8-way image classification set "yolo_classification_data" from GitHub (MarinaNasser/Nebras_RandD); label vocabulary: ascending colon, cecum, descending colon, hepatic flexure, rectum, sigmoid colon, splenic flexure, transverse colon.

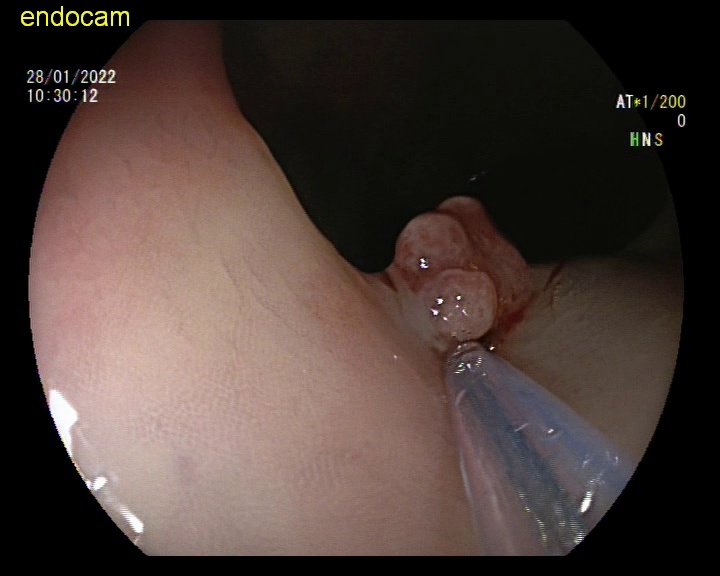
Label: sigmoid colon

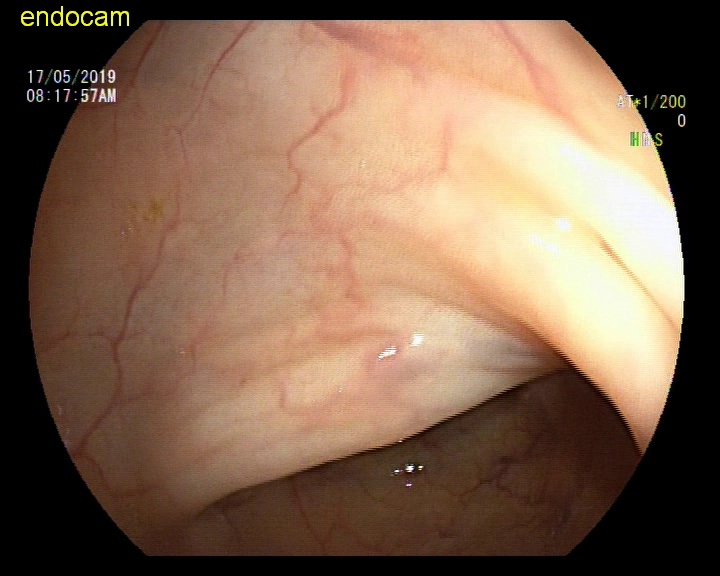
Label: descending colon

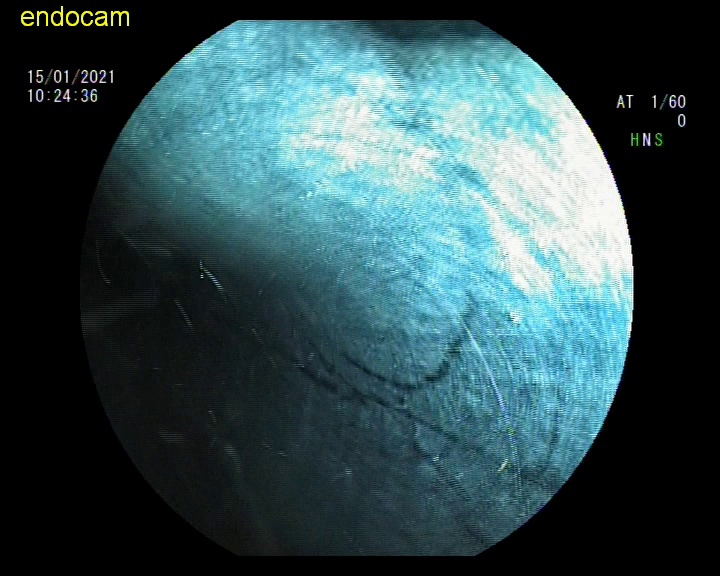
Label: rectum

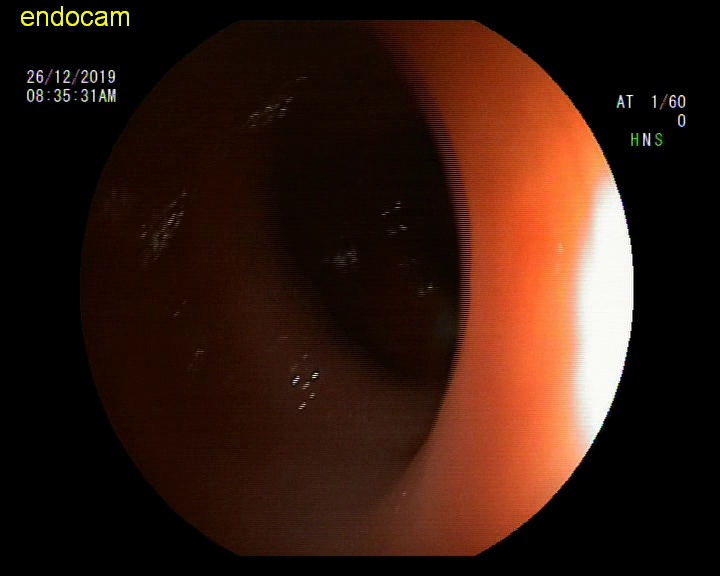
Label: hepatic flexure

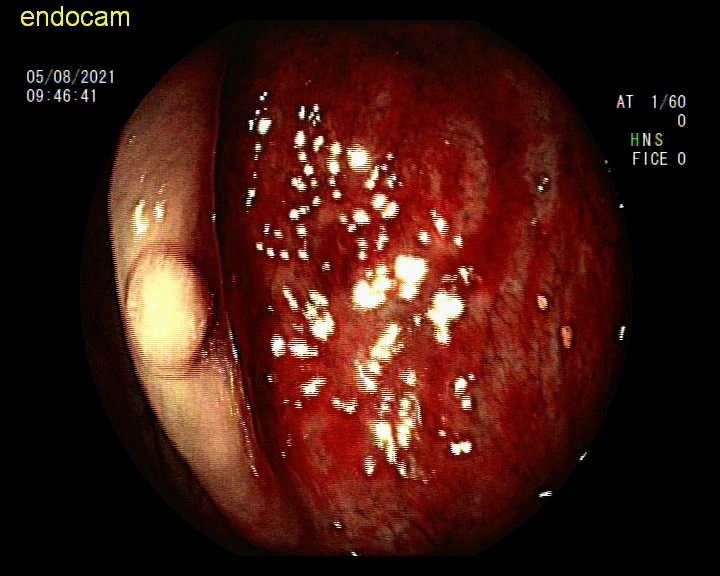
Label: ascending colon

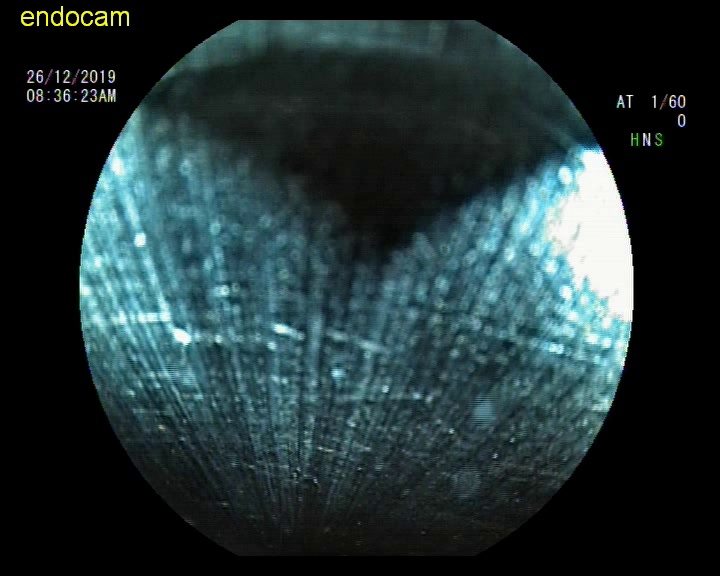
Label: hepatic flexure
